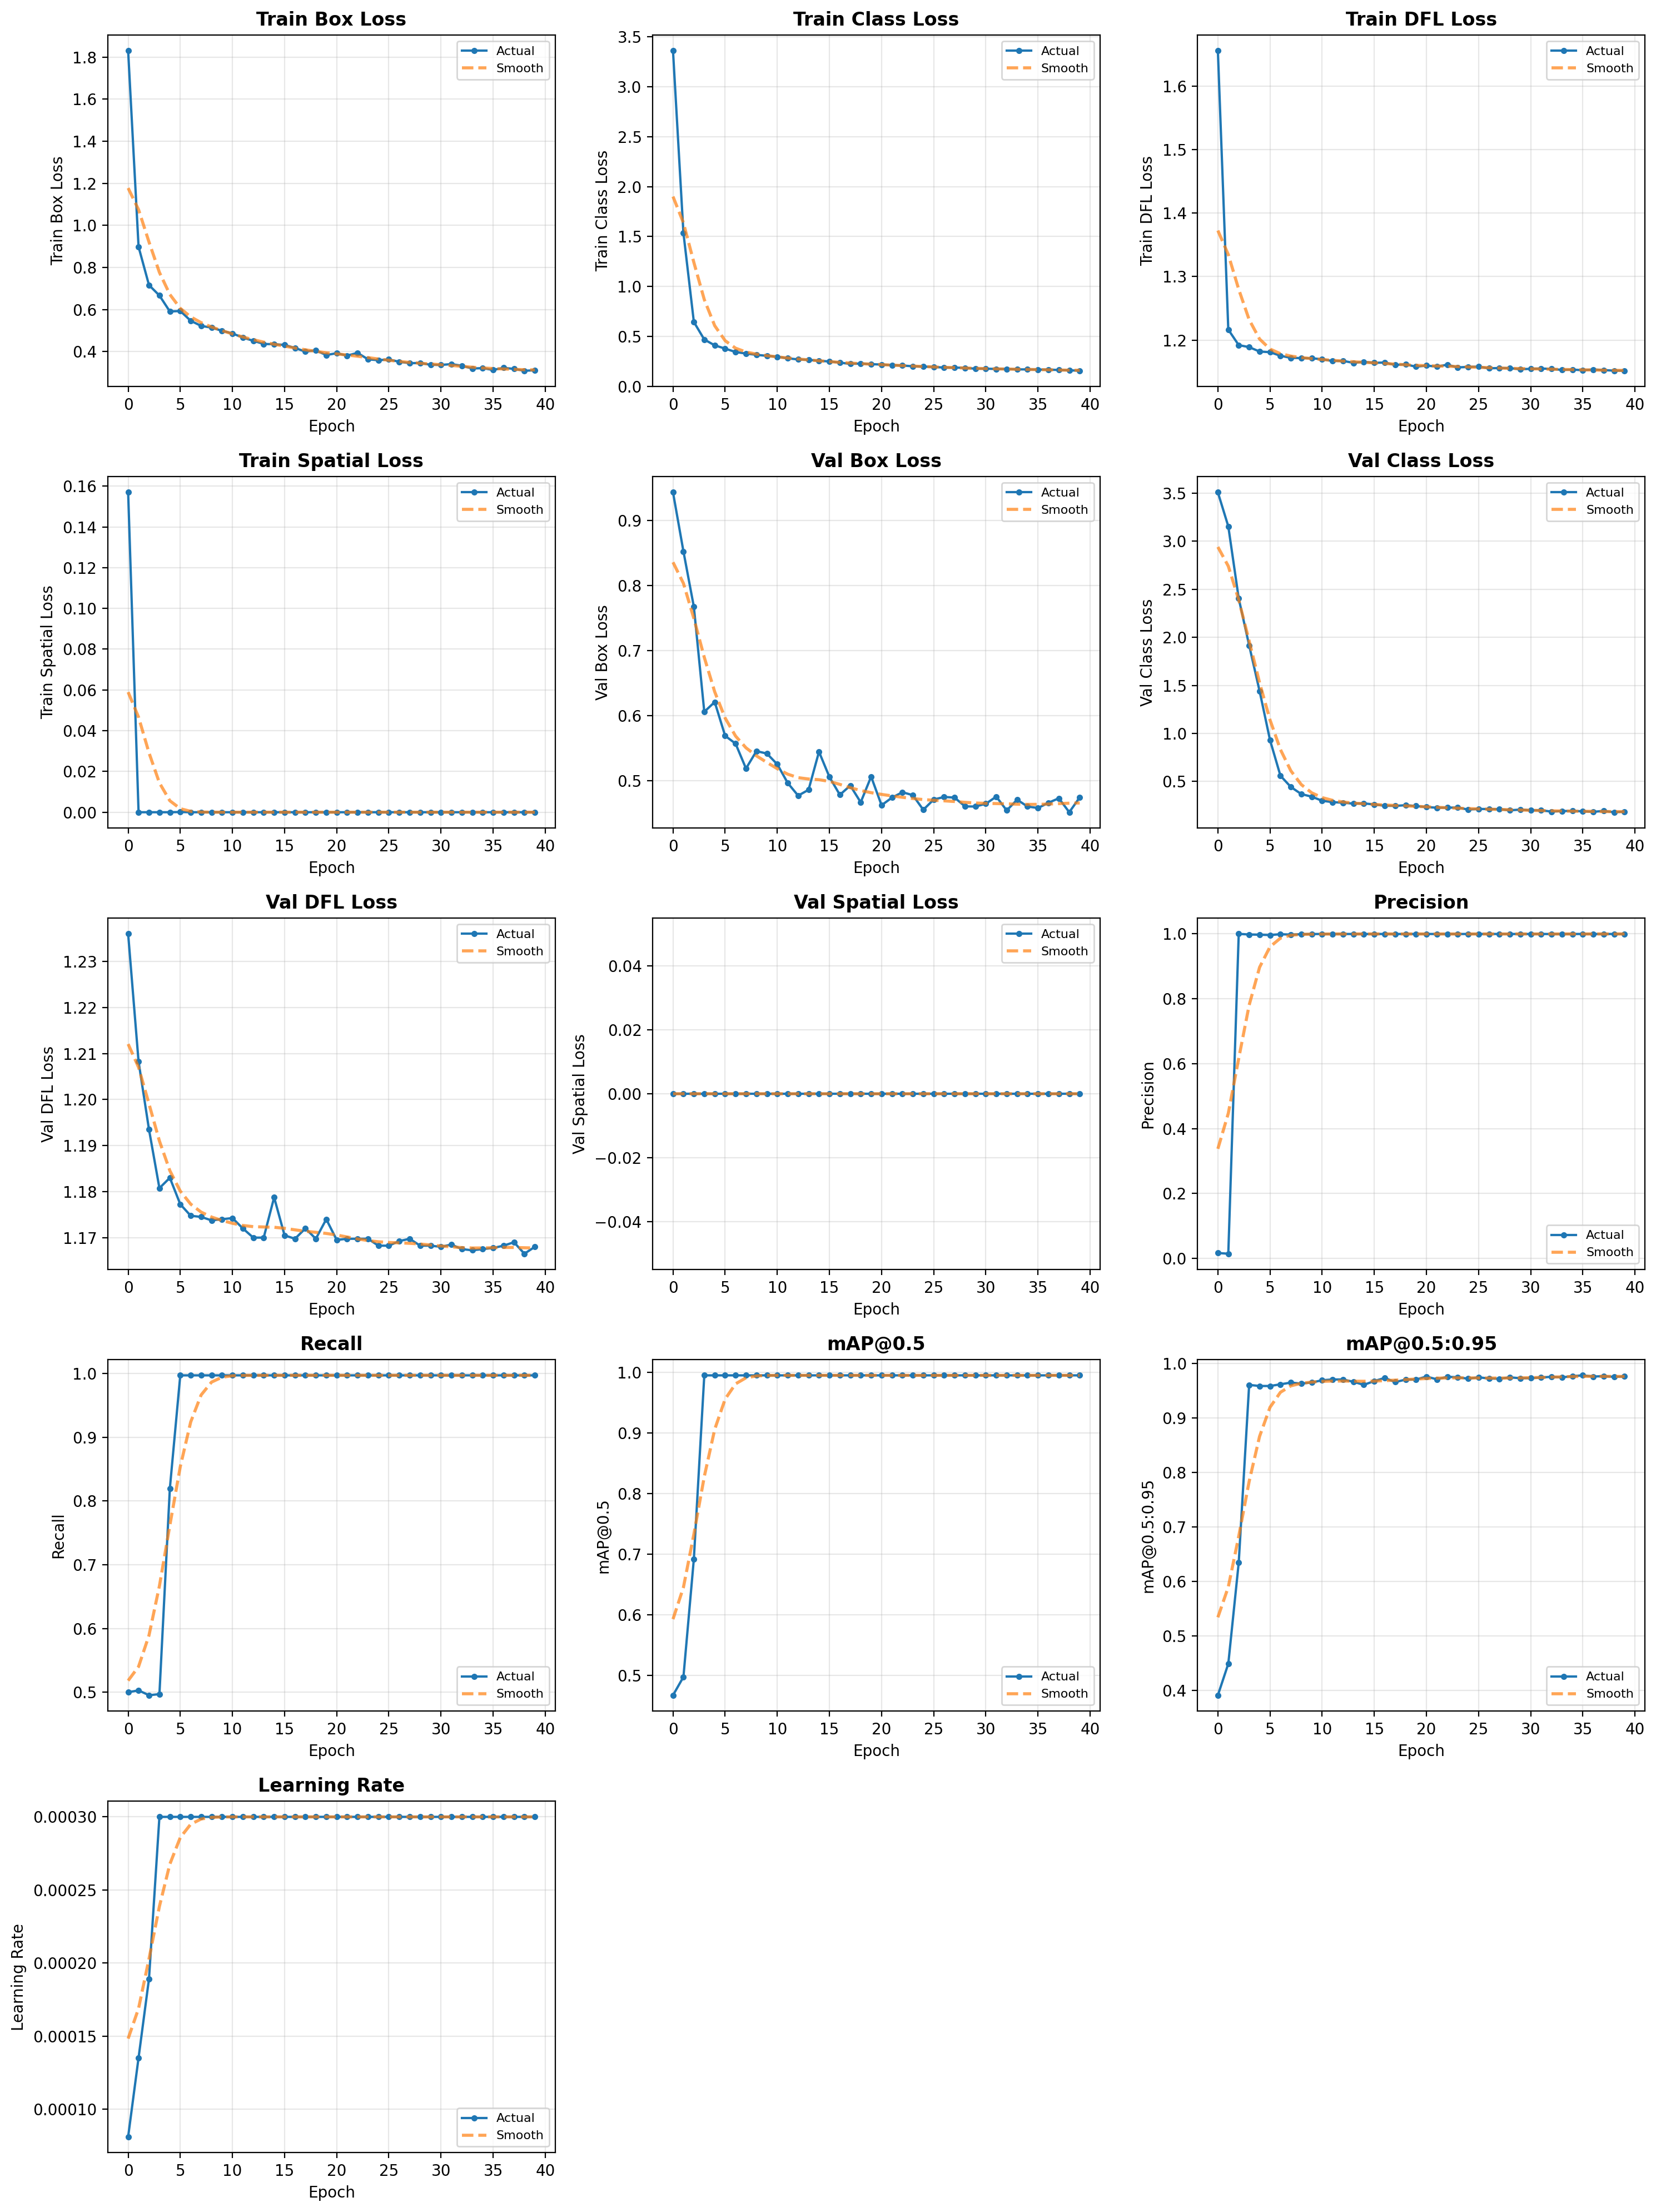

Source data for this figure (header and first rows):
epoch, train/box_loss, train/cls_loss, train/dfl_loss, train/spatial_loss, val/box_loss, val/cls_loss, val/dfl_loss, val/spatial_loss, metrics/precision(B), metrics/recall(B), metrics/mAP50(B), metrics/mAP50-95(B), lr/pg0
0, 1.83, 3.358, 1.656, 0.157, 0.9435, 3.51, 1.236, 0.0, 0.01672, 0.5, 0.4674, 0.3909, 8.13e-05
1, 0.8985, 1.536, 1.216, 0.0, 0.8528, 3.156, 1.208, 0.0, 0.01438, 0.5029, 0.4976, 0.4487, 0.0001353
2, 0.7165, 0.6459, 1.192, 0.0, 0.7675, 2.405, 1.194, 0.0, 1.0, 0.4953, 0.6922, 0.6344, 0.0001893
3, 0.667, 0.4701, 1.189, 0.0, 0.606, 1.916, 1.181, 0.0, 0.998, 0.4971, 0.995, 0.9609, 0.0003
4, 0.5911, 0.4118, 1.182, 0.0, 0.621, 1.442, 1.183, 0.0, 0.9974, 0.8197, 0.995, 0.959, 0.0003
5, 0.5933, 0.3791, 1.181, 0.0001, 0.569, 0.9307, 1.177, 0.0, 0.9963, 0.9971, 0.995, 0.9589, 0.0003
6, 0.547, 0.345, 1.175, 0.0, 0.557, 0.5593, 1.175, 0.0, 0.9989, 0.9971, 0.995, 0.962, 0.0003
7, 0.5225, 0.3297, 1.172, 0.0, 0.5187, 0.442, 1.175, 0.0, 0.9976, 0.9971, 0.995, 0.9652, 0.0003
8, 0.5144, 0.3168, 1.171, 0.0, 0.5455, 0.3683, 1.174, 0.0, 0.999, 0.9971, 0.995, 0.9633, 0.0003
9, 0.4994, 0.3069, 1.171, 0.0, 0.5417, 0.3412, 1.174, 0.0, 0.9995, 0.9971, 0.995, 0.9654, 0.0003
10, 0.4869, 0.2978, 1.17, 0.0, 0.5252, 0.2985, 1.174, 0.0, 0.9996, 0.9971, 0.995, 0.9694, 0.0003
11, 0.4667, 0.282, 1.167, 0.0, 0.4965, 0.2845, 1.172, 0.0, 0.9997, 0.9971, 0.995, 0.9709, 0.0003
12, 0.4519, 0.2711, 1.167, 0.0, 0.477, 0.278, 1.17, 0.0, 0.9996, 0.9971, 0.995, 0.9709, 0.0003
13, 0.4366, 0.267, 1.164, 0.0, 0.486, 0.269, 1.17, 0.0, 0.9996, 0.9971, 0.995, 0.9666, 0.0003
14, 0.4355, 0.2572, 1.166, 0.0, 0.5445, 0.2712, 1.179, 0.0, 0.9996, 0.9971, 0.995, 0.961, 0.0003
15, 0.4323, 0.2508, 1.164, 0.0, 0.5058, 0.26, 1.171, 0.0, 0.9996, 0.9971, 0.995, 0.968, 0.0003
16, 0.4175, 0.2392, 1.165, 0.0, 0.4782, 0.2465, 1.17, 0.0, 0.9996, 0.9971, 0.995, 0.9737, 0.0003
17, 0.4004, 0.2259, 1.161, 0.0, 0.4925, 0.245, 1.172, 0.0, 0.9996, 0.9971, 0.995, 0.9661, 0.0003
18, 0.4062, 0.2302, 1.162, 0.0, 0.4668, 0.2525, 1.17, 0.0, 0.9996, 0.9971, 0.995, 0.9706, 0.0003
19, 0.3839, 0.2235, 1.158, 0.0, 0.5062, 0.2442, 1.174, 0.0, 0.9997, 0.9971, 0.995, 0.9708, 0.0003
20, 0.3928, 0.2198, 1.16, 0.0, 0.4622, 0.2328, 1.169, 0.0, 0.9997, 0.9971, 0.995, 0.9763, 0.0003
21, 0.3813, 0.2135, 1.158, 0.0, 0.474, 0.2263, 1.17, 0.0, 0.9996, 0.9971, 0.995, 0.9712, 0.0003
22, 0.3943, 0.21, 1.161, 0.0, 0.4823, 0.2268, 1.17, 0.0, 0.9997, 0.9971, 0.995, 0.9758, 0.0003
23, 0.3638, 0.2024, 1.157, 0.0, 0.4778, 0.2285, 1.17, 0.0, 0.9996, 0.9971, 0.995, 0.975, 0.0003
24, 0.3594, 0.1989, 1.158, 0.0, 0.4552, 0.2067, 1.168, 0.0, 0.9996, 0.9971, 0.995, 0.9723, 0.0003
25, 0.3632, 0.196, 1.158, 0.0, 0.471, 0.2135, 1.168, 0.0, 0.9996, 0.9971, 0.995, 0.9749, 0.0003
26, 0.3519, 0.1893, 1.155, 0.0, 0.475, 0.212, 1.169, 0.0, 0.9996, 0.9971, 0.995, 0.9727, 0.0003
27, 0.3453, 0.1891, 1.156, 0.0, 0.474, 0.2115, 1.17, 0.0, 0.9996, 0.9971, 0.995, 0.9722, 0.0003
28, 0.3463, 0.1867, 1.156, 0.0, 0.4605, 0.199, 1.168, 0.0, 0.9996, 0.9971, 0.995, 0.9748, 0.0003
29, 0.3376, 0.1782, 1.154, 0.0, 0.4603, 0.2067, 1.168, 0.0, 0.9995, 0.9971, 0.995, 0.9732, 0.0003
30, 0.3371, 0.1785, 1.155, 0.0, 0.4645, 0.1995, 1.168, 0.0, 0.9996, 0.9971, 0.995, 0.9733, 0.0003
31, 0.341, 0.1751, 1.155, 0.0, 0.4755, 0.1992, 1.169, 0.0, 0.9997, 0.9971, 0.995, 0.9744, 0.0003
32, 0.3332, 0.1755, 1.155, 0.0, 0.4542, 0.1855, 1.167, 0.0, 0.9994, 0.9971, 0.995, 0.9759, 0.0003
33, 0.32, 0.1716, 1.153, 0.0, 0.4708, 0.1913, 1.167, 0.0, 0.9996, 0.9971, 0.995, 0.9747, 0.0003
34, 0.3219, 0.1709, 1.153, 0.0, 0.4603, 0.193, 1.167, 0.0, 0.9996, 0.9971, 0.995, 0.9771, 0.0003
35, 0.3131, 0.1691, 1.152, 0.0, 0.458, 0.1888, 1.168, 0.0, 0.9997, 0.9971, 0.995, 0.9784, 0.0003
36, 0.3235, 0.1692, 1.154, 0.0, 0.466, 0.1835, 1.168, 0.0, 0.9996, 0.9971, 0.995, 0.9763, 0.0003
37, 0.3181, 0.1649, 1.153, 0.0, 0.473, 0.1927, 1.169, 0.0, 0.9996, 0.9971, 0.995, 0.977, 0.0003
38, 0.3095, 0.1622, 1.152, 0.0, 0.4515, 0.1792, 1.167, 0.0, 0.9996, 0.9971, 0.995, 0.9757, 0.0003
39, 0.3114, 0.158, 1.152, 0.0, 0.4743, 0.1852, 1.168, 0.0, 0.9997, 0.9971, 0.995, 0.9764, 0.0003
